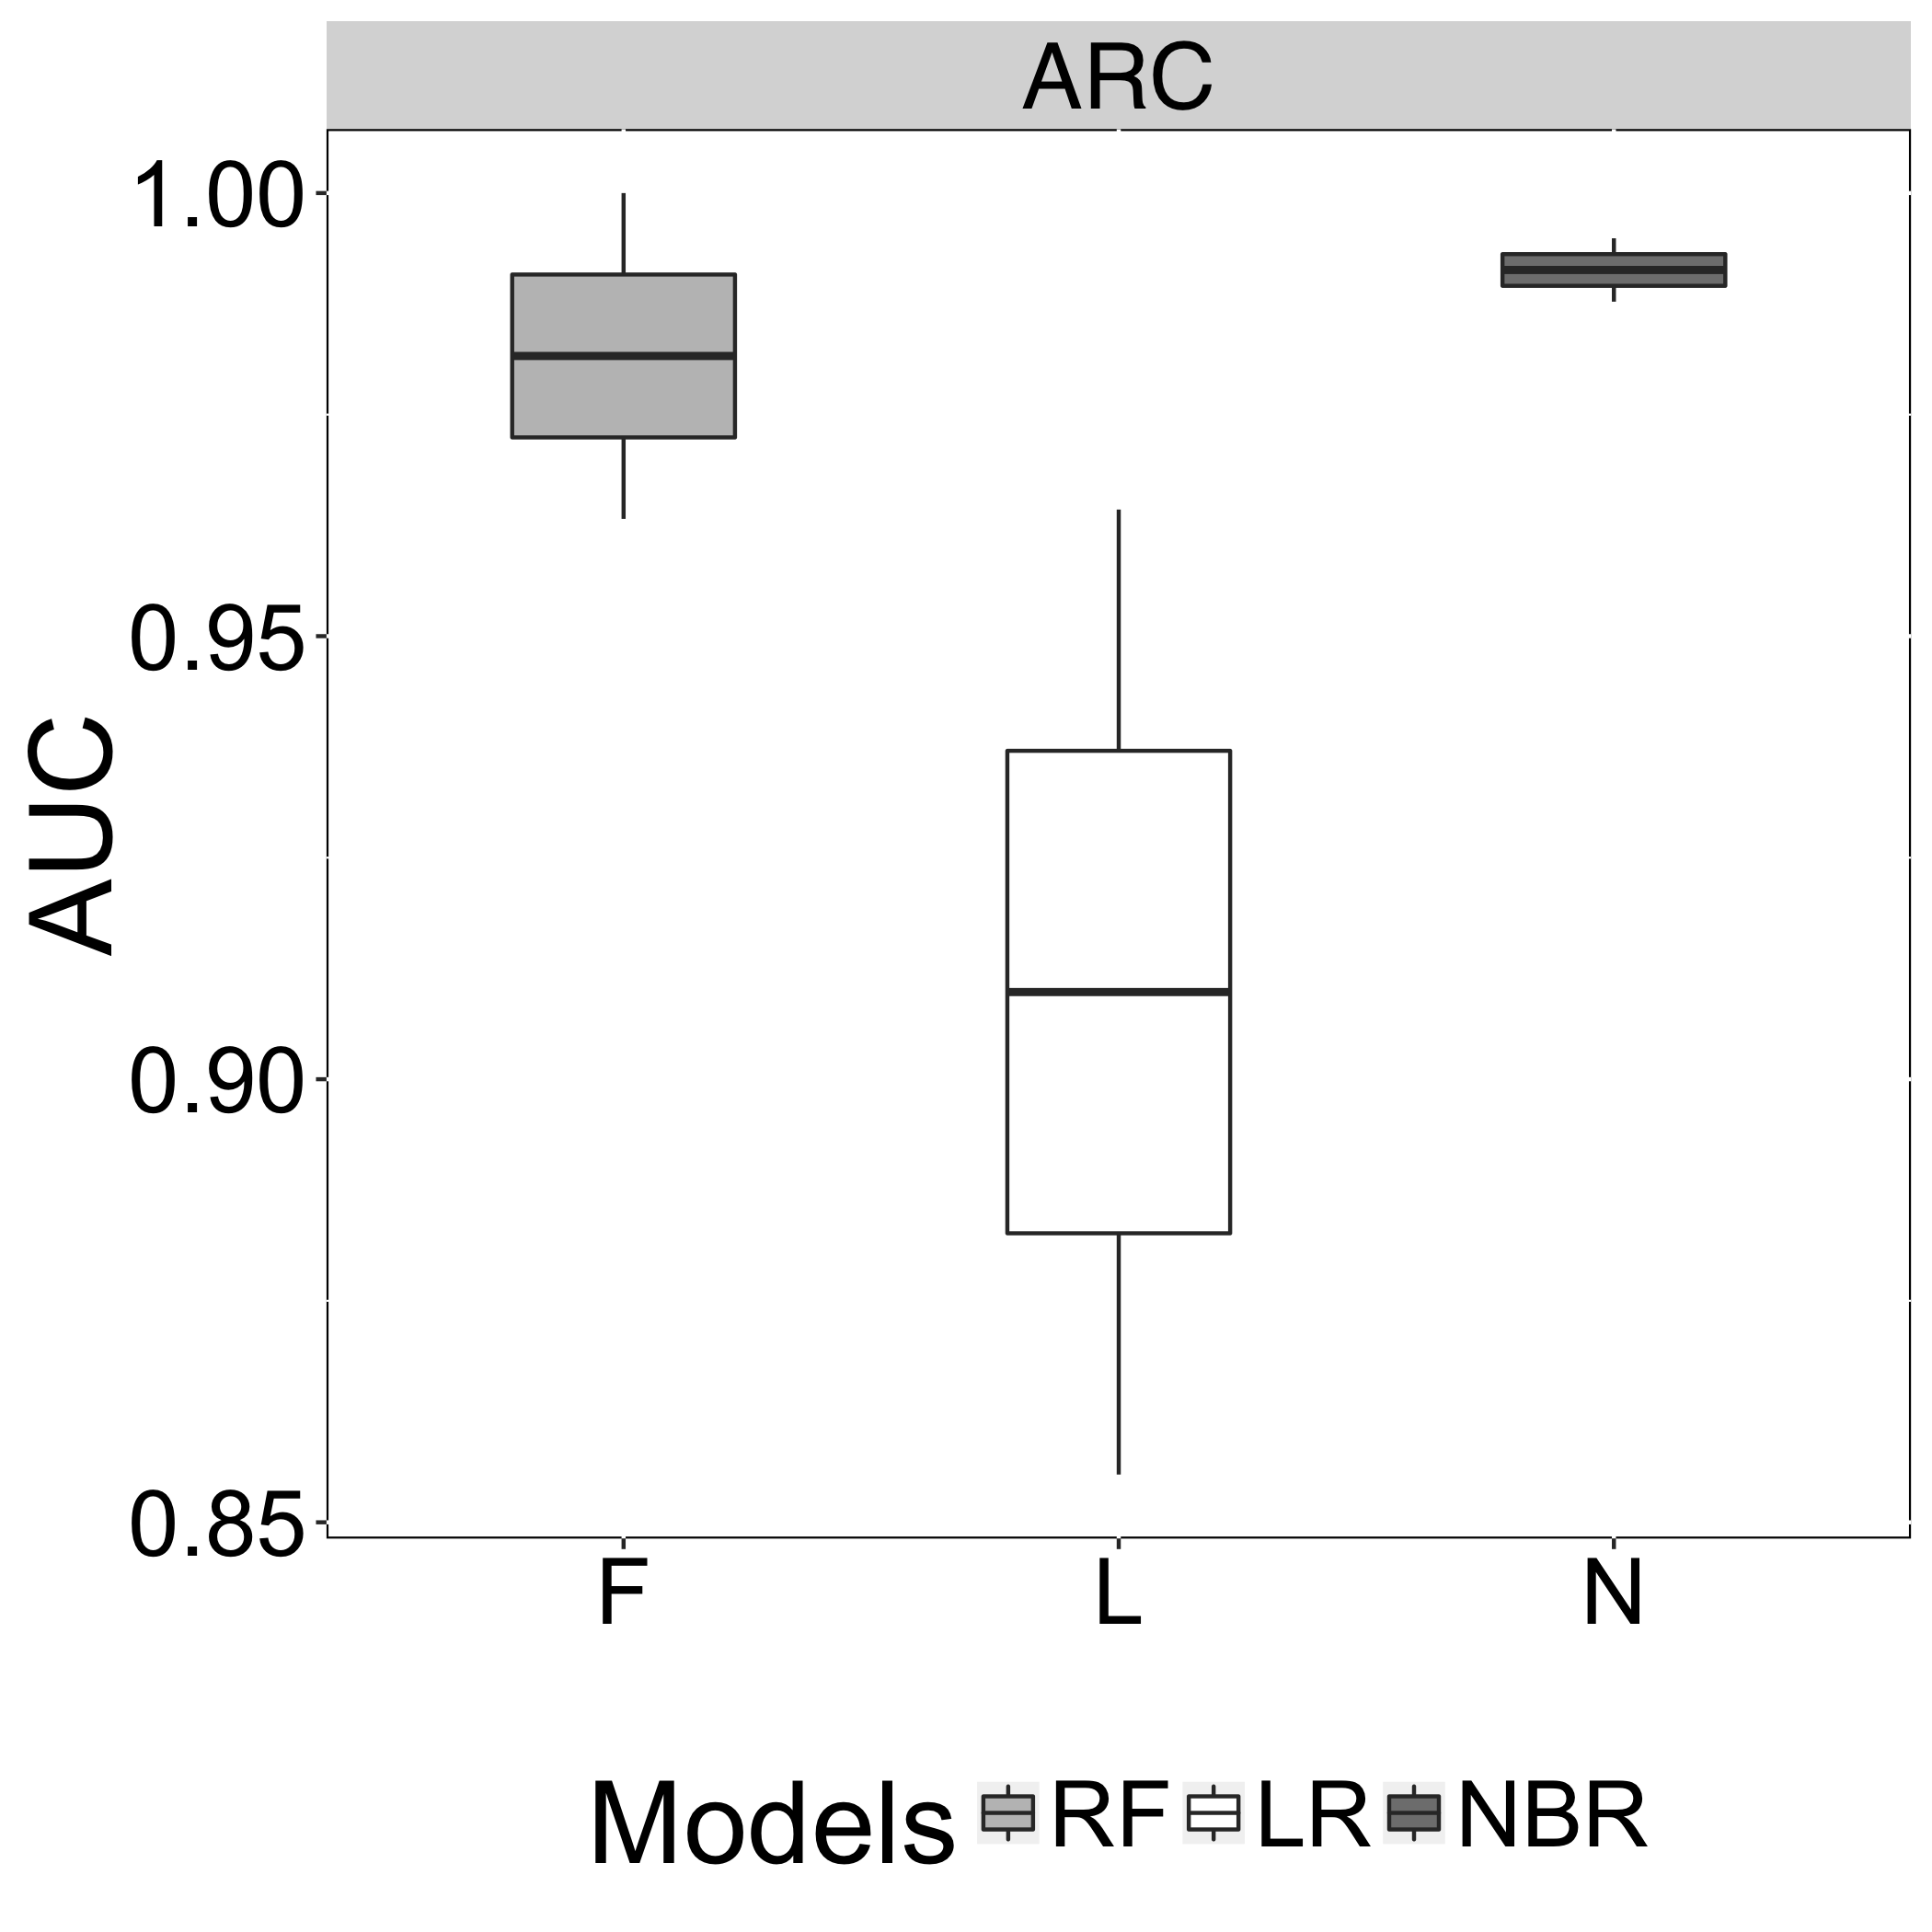

Data behind this chart, as committed beside it:
Models, AUC, Recovery
N, 0.9877, ARC
L, 0.8554, ARC
F, 0.9632, ARC
N, 0.9949, ARC
L, 0.9643, ARC
F, 1, ARC
